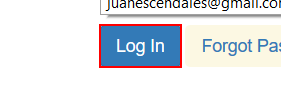
Task: Ejercicio: Cálculo del hash de seguridad del cliente
Workflow: System1_Login

Step 1: click on the botón 'Log In' in window 'ACME System 1 - Account - Log In - Mozilla Firefox' (firefox.exe)

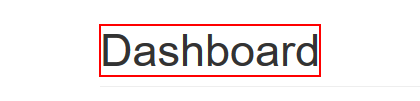
Step 2: find the editar 'Dashboard' in window 'ACME System 1 - Dashboard - Mozilla Firefox' (firefox.exe)

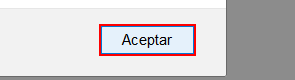
Step 3 [else]: click on the botón 'Aceptar' in window 'ACME System 1 - Account - Log In - Mozilla Firefox' (firefox.exe)